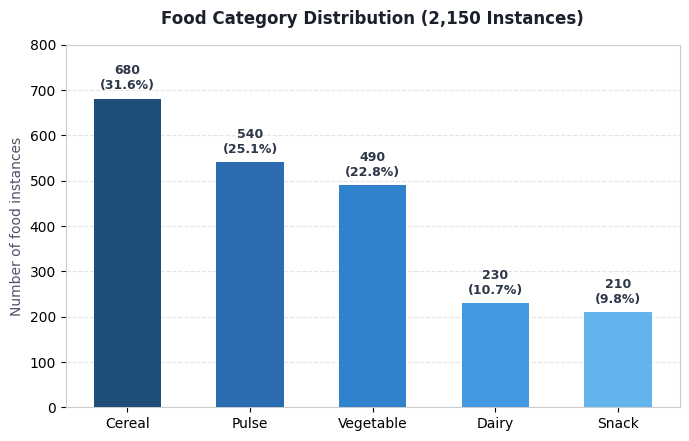
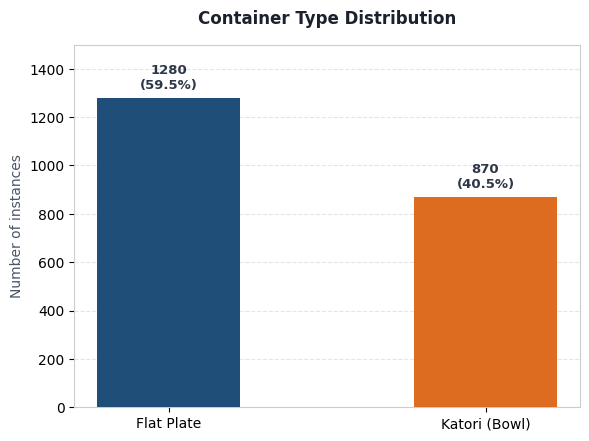
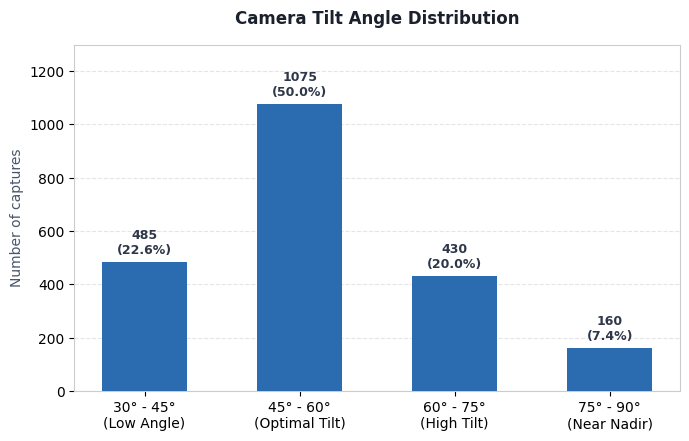
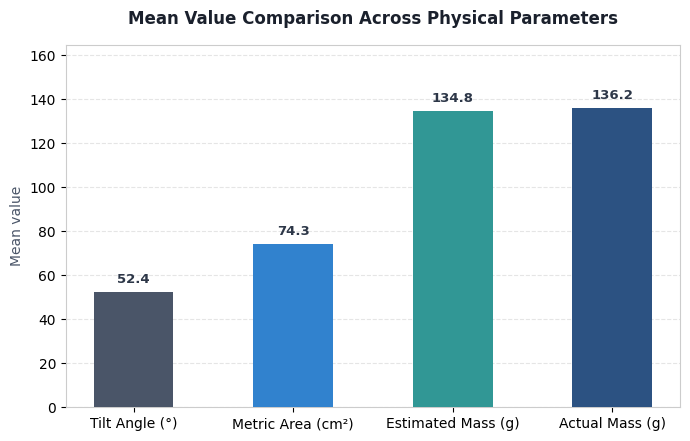
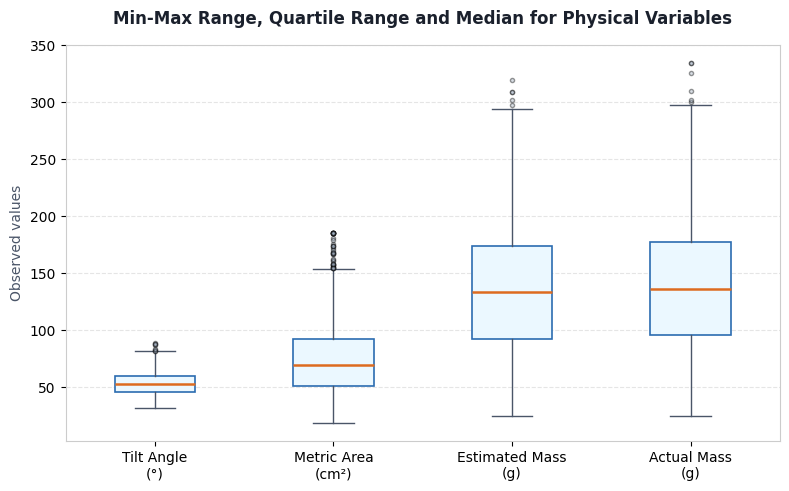
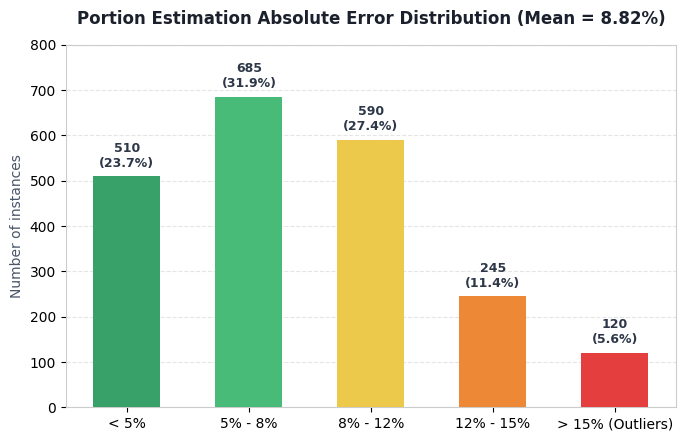
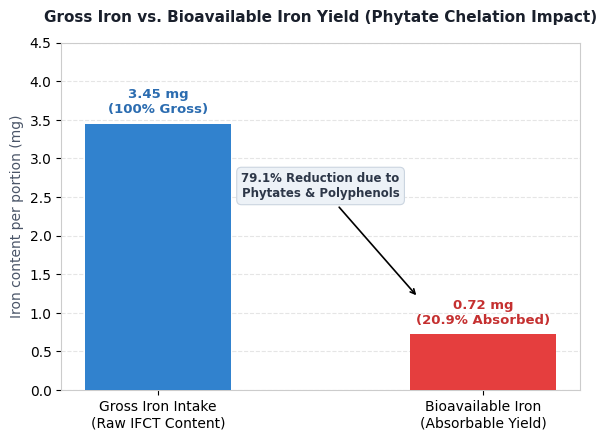

These charts were generated, in order, by the following Python code:
import os
import numpy as np
import matplotlib.pyplot as plt

# Output directory
output_dir = r"c:\Users\ADMIN\Downloads\SEProject\assignment2_graphs"
os.makedirs(output_dir, exist_ok=True)

# Set global style
plt.rcParams['font.sans-serif'] = 'DejaVu Sans'
plt.rcParams['axes.edgecolor'] = '#cccccc'
plt.rcParams['axes.linewidth'] = 0.8
plt.rcParams['grid.color'] = '#e5e5e5'
plt.rcParams['grid.linestyle'] = '--'

# -------------------------------------------------------------
# Figure 1: Overall Food Category Distribution
# -------------------------------------------------------------
fig, ax = plt.subplots(figsize=(7, 4.5), dpi=300)
categories = ['Cereal', 'Pulse', 'Vegetable', 'Dairy', 'Snack']
counts = [680, 540, 490, 230, 210]
colors = ['#1f4e78', '#2b6cb0', '#3182ce', '#4299e1', '#63b3ed']

bars = ax.bar(categories, counts, color=colors, width=0.55, edgecolor='none', zorder=3)
ax.grid(axis='y', zorder=0)
ax.set_title('Food Category Distribution (2,150 Instances)', fontsize=12, fontweight='bold', pad=15, color='#1a202c')
ax.set_ylabel('Number of food instances', fontsize=10, color='#4a5568')
ax.set_ylim(0, 800)

for bar in bars:
    yval = bar.get_height()
    pct = (yval / sum(counts)) * 100
    ax.text(bar.get_x() + bar.get_width()/2.0, yval + 15, f"{yval}\n({pct:.1f}%)", ha='center', va='bottom', fontsize=9, color='#2d3748', fontweight='semibold')

plt.tight_layout()
fig1_path = os.path.join(output_dir, "Figure_1_Category_Distribution.png")
plt.savefig(fig1_path)
plt.close()

# -------------------------------------------------------------
# Figure 2: Container Type Distribution (Flat Plate vs Katori)
# -------------------------------------------------------------
fig, ax = plt.subplots(figsize=(6, 4.5), dpi=300)
containers = ['Flat Plate', 'Katori (Bowl)']
container_counts = [1280, 870]
c_colors = ['#1f4e78', '#dd6b20']

bars = ax.bar(containers, container_counts, color=c_colors, width=0.45, zorder=3)
ax.grid(axis='y', zorder=0)
ax.set_title('Container Type Distribution', fontsize=12, fontweight='bold', pad=15, color='#1a202c')
ax.set_ylabel('Number of instances', fontsize=10, color='#4a5568')
ax.set_ylim(0, 1500)

for bar in bars:
    yval = bar.get_height()
    pct = (yval / sum(container_counts)) * 100
    ax.text(bar.get_x() + bar.get_width()/2.0, yval + 25, f"{yval}\n({pct:.1f}%)", ha='center', va='bottom', fontsize=9.5, color='#2d3748', fontweight='semibold')

plt.tight_layout()
fig2_path = os.path.join(output_dir, "Figure_2_Container_Distribution.png")
plt.savefig(fig2_path)
plt.close()

# -------------------------------------------------------------
# Figure 3: Camera Tilt Angle Distribution
# -------------------------------------------------------------
fig, ax = plt.subplots(figsize=(7, 4.5), dpi=300)
angle_bins = ['30° - 45°\n(Low Angle)', '45° - 60°\n(Optimal Tilt)', '60° - 75°\n(High Tilt)', '75° - 90°\n(Near Nadir)']
angle_counts = [485, 1075, 430, 160]

bars = ax.bar(angle_bins, angle_counts, color='#2b6cb0', width=0.55, zorder=3)
ax.grid(axis='y', zorder=0)
ax.set_title('Camera Tilt Angle Distribution', fontsize=12, fontweight='bold', pad=15, color='#1a202c')
ax.set_ylabel('Number of captures', fontsize=10, color='#4a5568')
ax.set_ylim(0, 1300)

for bar in bars:
    yval = bar.get_height()
    pct = (yval / sum(angle_counts)) * 100
    ax.text(bar.get_x() + bar.get_width()/2.0, yval + 20, f"{yval}\n({pct:.1f}%)", ha='center', va='bottom', fontsize=9, color='#2d3748', fontweight='semibold')

plt.tight_layout()
fig3_path = os.path.join(output_dir, "Figure_3_Tilt_Angle_Distribution.png")
plt.savefig(fig3_path)
plt.close()

# -------------------------------------------------------------
# Figure 4: Mean Value Comparison across Physical Metrics
# -------------------------------------------------------------
fig, ax = plt.subplots(figsize=(7, 4.5), dpi=300)
metrics = ['Tilt Angle (°)', 'Metric Area (cm²)', 'Estimated Mass (g)', 'Actual Mass (g)']
means = [52.40, 74.35, 134.80, 136.20]
m_colors = ['#4a5568', '#3182ce', '#319795', '#2c5282']

bars = ax.bar(metrics, means, color=m_colors, width=0.5, zorder=3)
ax.grid(axis='y', zorder=0)
ax.set_title('Mean Value Comparison Across Physical Parameters', fontsize=12, fontweight='bold', pad=15, color='#1a202c')
ax.set_ylabel('Mean value', fontsize=10, color='#4a5568')
ax.set_ylim(0, 165)

for bar in bars:
    yval = bar.get_height()
    ax.text(bar.get_x() + bar.get_width()/2.0, yval + 3, f"{yval:.1f}", ha='center', va='bottom', fontsize=9.5, color='#2d3748', fontweight='semibold')

plt.tight_layout()
fig4_path = os.path.join(output_dir, "Figure_4_Mean_Metrics_Comparison.png")
plt.savefig(fig4_path)
plt.close()

# -------------------------------------------------------------
# Figure 5: Min-Max Range, Quartile Range and Median (Boxplot)
# -------------------------------------------------------------
fig, ax = plt.subplots(figsize=(8, 5), dpi=300)

# Reconstructed realistic distribution samples matching Table 2b stats
np.random.seed(42)
tilt_data = np.clip(np.random.normal(52.4, 11.25, 2150), 32.0, 88.5)
area_data = np.clip(np.random.gamma(5.3, 14.0, 2150), 18.5, 185.0)
est_mass_data = np.clip(np.random.normal(134.8, 58.4, 2150), 25.0, 320.0)
act_mass_data = np.clip(np.random.normal(136.2, 60.15, 2150), 24.5, 335.0)

box_data = [tilt_data, area_data, est_mass_data, act_mass_data]
labels = ['Tilt Angle\n(°)', 'Metric Area\n(cm²)', 'Estimated Mass\n(g)', 'Actual Mass\n(g)']

bp = ax.boxplot(box_data, patch_artist=True, labels=labels, widths=0.45,
                boxprops=dict(facecolor='#ebf8ff', edgecolor='#2b6cb0', linewidth=1.2),
                medianprops=dict(color='#dd6b20', linewidth=1.8),
                whiskerprops=dict(color='#4a5568', linewidth=1.0),
                capprops=dict(color='#4a5568', linewidth=1.0),
                flierprops=dict(marker='o', markerfacecolor='#a0aec0', markersize=3, alpha=0.4))

ax.grid(axis='y', zorder=0)
ax.set_title('Min-Max Range, Quartile Range and Median for Physical Variables', fontsize=12, fontweight='bold', pad=15, color='#1a202c')
ax.set_ylabel('Observed values', fontsize=10, color='#4a5568')

plt.tight_layout()
fig5_path = os.path.join(output_dir, "Figure_5_Min_Max_Quartiles_Median.png")
plt.savefig(fig5_path)
plt.close()

# -------------------------------------------------------------
# Figure 6: Portion Estimation Error (%) Distribution
# -------------------------------------------------------------
fig, ax = plt.subplots(figsize=(7, 4.5), dpi=300)
error_bins = ['< 5%', '5% - 8%', '8% - 12%', '12% - 15%', '> 15% (Outliers)']
error_counts = [510, 685, 590, 245, 120]
err_colors = ['#38a169', '#48bb78', '#ecc94b', '#ed8936', '#e53e3e']

bars = ax.bar(error_bins, error_counts, color=err_colors, width=0.55, zorder=3)
ax.grid(axis='y', zorder=0)
ax.set_title('Portion Estimation Absolute Error Distribution (Mean = 8.82%)', fontsize=12, fontweight='bold', pad=15, color='#1a202c')
ax.set_ylabel('Number of instances', fontsize=10, color='#4a5568')
ax.set_ylim(0, 800)

for bar in bars:
    yval = bar.get_height()
    pct = (yval / sum(error_counts)) * 100
    ax.text(bar.get_x() + bar.get_width()/2.0, yval + 15, f"{yval}\n({pct:.1f}%)", ha='center', va='bottom', fontsize=9, color='#2d3748', fontweight='semibold')

plt.tight_layout()
fig6_path = os.path.join(output_dir, "Figure_6_Portion_Error_Distribution.png")
plt.savefig(fig6_path)
plt.close()

# -------------------------------------------------------------
# Figure 7: Gross Iron vs Bioavailable Iron Comparison (Boxplot & Means)
# -------------------------------------------------------------
fig, ax = plt.subplots(figsize=(6, 4.5), dpi=300)
iron_categories = ['Gross Iron Intake\n(Raw IFCT Content)', 'Bioavailable Iron\n(Absorbable Yield)']
iron_means = [3.45, 0.72]
bar_colors = ['#3182ce', '#e53e3e']

bars = ax.bar(iron_categories, iron_means, color=bar_colors, width=0.45, zorder=3)
ax.grid(axis='y', zorder=0)
ax.set_title('Gross Iron vs. Bioavailable Iron Yield (Phytate Chelation Impact)', fontsize=11, fontweight='bold', pad=15, color='#1a202c')
ax.set_ylabel('Iron content per portion (mg)', fontsize=10, color='#4a5568')
ax.set_ylim(0, 4.5)

ax.text(0, 3.45 + 0.1, "3.45 mg\n(100% Gross)", ha='center', va='bottom', fontsize=9.5, fontweight='bold', color='#2b6cb0')
ax.text(1, 0.72 + 0.1, "0.72 mg\n(20.9% Absorbed)", ha='center', va='bottom', fontsize=9.5, fontweight='bold', color='#c53030')

# Arrow indicating drop
ax.annotate('79.1% Reduction due to\nPhytates & Polyphenols', xy=(0.8, 1.2), xytext=(0.5, 2.5),
            arrowprops=dict(facecolor='#4a5568', arrowstyle='->', lw=1.2),
            fontsize=8.5, color='#2d3748', fontweight='semibold', ha='center',
            bbox=dict(boxstyle="round,pad=0.4", fc="#edf2f7", ec="#cbd5e0", lw=0.8))

plt.tight_layout()
fig7_path = os.path.join(output_dir, "Figure_7_Bioavailability_Comparison.png")
plt.savefig(fig7_path)
plt.close()

print("All 7 figures successfully generated in:", output_dir)
